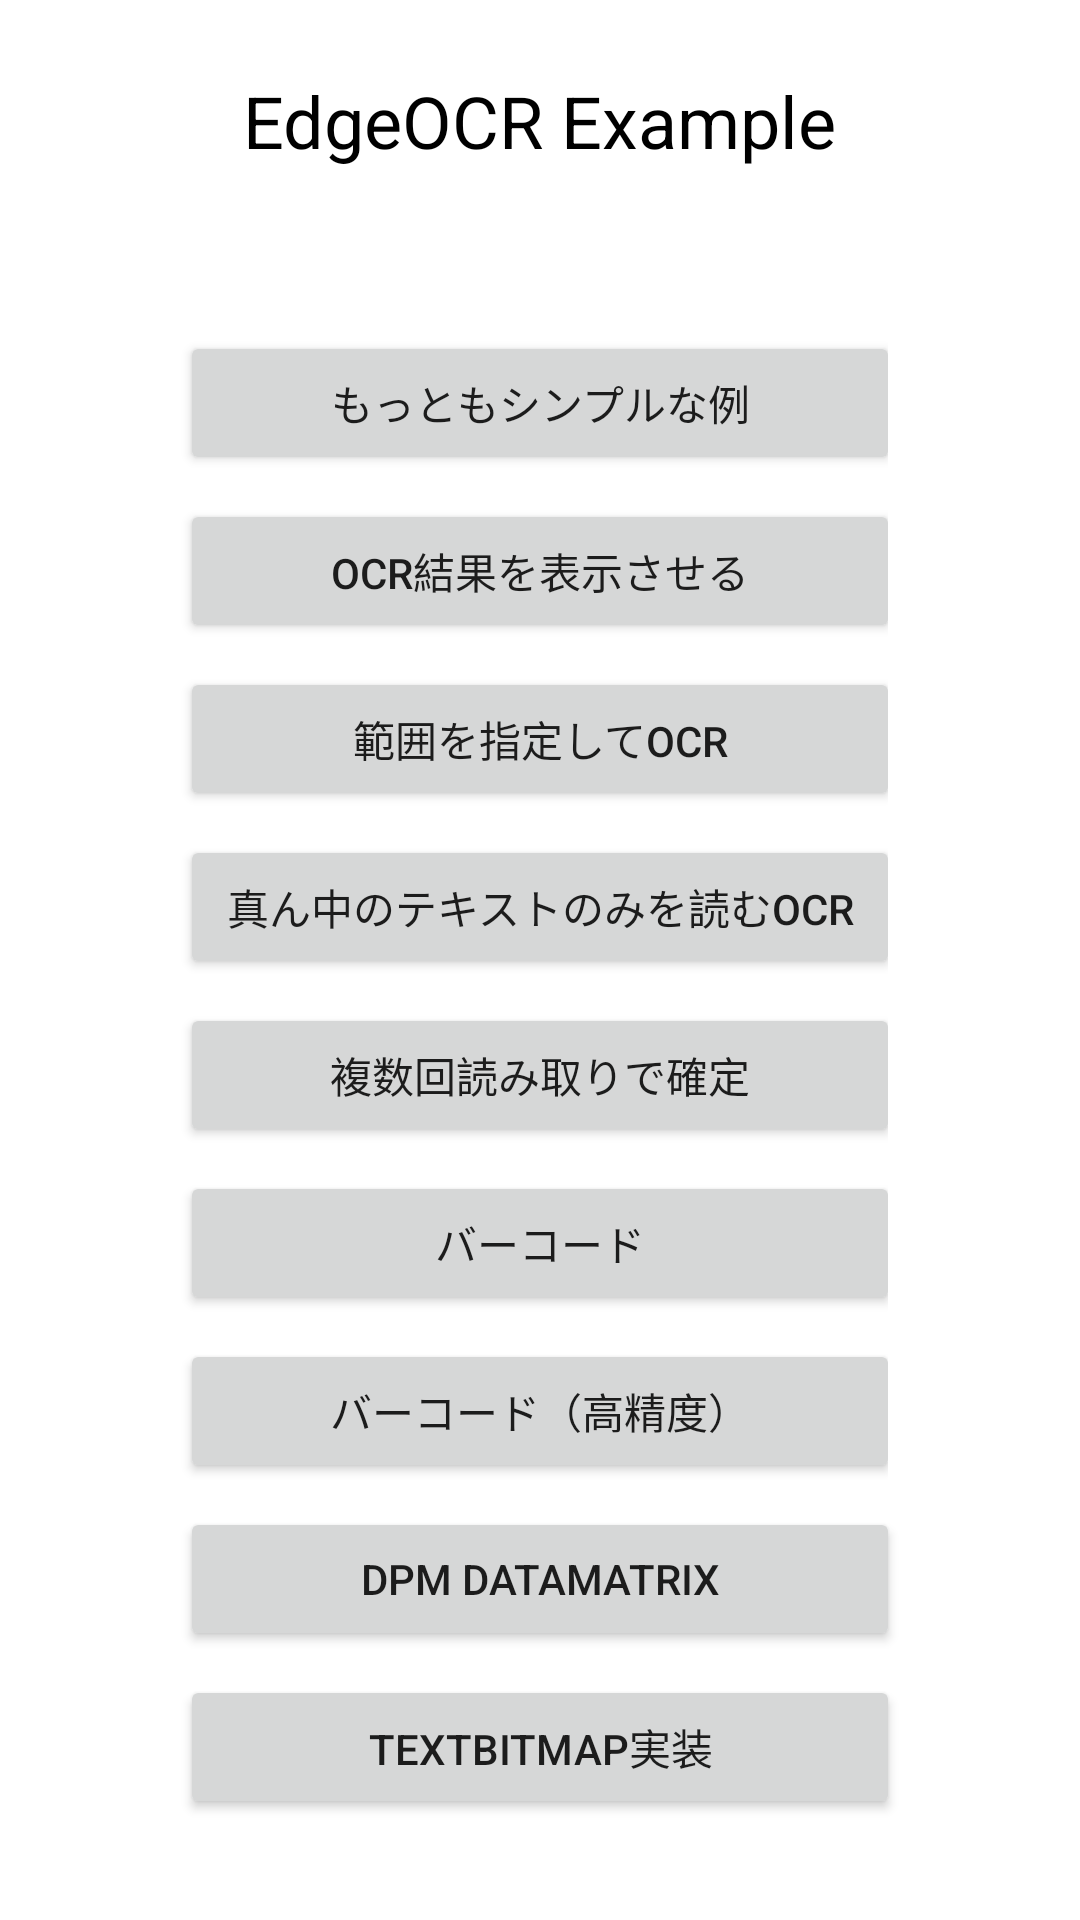

Android layout source for this screen:
<!-- AndroidManifest.xml: application theme Theme.EdgeOCRExample -->
<!-- res/layout/activity_main.xml -->
<?xml version="1.0" encoding="utf-8"?>
<androidx.constraintlayout.widget.ConstraintLayout xmlns:android="http://schemas.android.com/apk/res/android"
    xmlns:app="http://schemas.android.com/apk/res-auto"
    xmlns:tools="http://schemas.android.com/tools"
    android:layout_width="match_parent"
    android:layout_height="match_parent"
    tools:context=".MainActivity">

    <TextView
        android:id="@+id/titleTextView"
        android:layout_width="wrap_content"
        android:layout_height="wrap_content"
        android:layout_marginTop="24dp"
        android:text="EdgeOCR Example"
        android:textColor="#000000"
        android:textSize="24sp"
        app:layout_constraintEnd_toEndOf="parent"
        app:layout_constraintHorizontal_bias="0.5"
        app:layout_constraintStart_toStartOf="parent"
        app:layout_constraintTop_toTopOf="parent" />

    <ScrollView
        android:layout_width="wrap_content"
        android:layout_height="0dp"
        app:layout_constraintStart_toStartOf="parent"
        app:layout_constraintEnd_toEndOf="parent"
        app:layout_constraintTop_toBottomOf="@id/titleTextView"
        app:layout_constraintBottom_toBottomOf="parent"
        android:fadeScrollbars="false"
        android:paddingVertical="30dp"
        android:scrollbarThumbVertical="@android:color/white"
        >
        <LinearLayout
            android:layout_width="match_parent"
            android:layout_height="wrap_content"
            android:orientation="vertical"
            android:gravity="center_horizontal">

            <Button
                android:id="@+id/simple_ocr_button"
                android:layout_width="wrap_content"
                android:layout_height="wrap_content"
                android:layout_marginTop="24dp"
                android:width="240dp"
                android:text="もっともシンプルな例" />

            <Button
                android:id="@+id/camera_overlay_button"
                android:layout_width="wrap_content"
                android:layout_height="wrap_content"
                android:layout_marginTop="8dp"
                android:width="240dp"
                android:text="OCR結果を表示させる" />

            <Button
                android:id="@+id/free_ocr_button"
                android:layout_width="wrap_content"
                android:layout_height="wrap_content"
                android:layout_marginTop="8dp"
                android:width="240dp"
                android:text="範囲を指定してOCR" />

            <Button
                android:id="@+id/detection_filter_button"
                android:layout_width="wrap_content"
                android:layout_height="wrap_content"
                android:layout_marginTop="8dp"
                android:width="240dp"
                android:text="真ん中のテキストのみを読むOCR" />

            <Button
                android:id="@+id/ntimes_scan_button"
                android:layout_width="wrap_content"
                android:layout_height="wrap_content"
                android:layout_marginTop="8dp"
                android:width="240dp"
                android:text="複数回読み取りで確定" />

            <Button
                android:id="@+id/barcode_button"
                android:layout_width="wrap_content"
                android:layout_height="wrap_content"
                android:layout_marginTop="8dp"
                android:width="240dp"
                android:text="バーコード" />

            <Button
                android:id="@+id/barcode_panda_button"
                android:layout_width="wrap_content"
                android:layout_height="wrap_content"
                android:layout_marginTop="8dp"
                android:width="240dp"
                android:text="バーコード（高精度）" />

            <Button
                android:id="@+id/barcode_dpm_button"
                android:layout_width="wrap_content"
                android:layout_height="wrap_content"
                android:layout_marginTop="8dp"
                android:width="240dp"
                android:text="DPM DataMatrix" />

            <Button
                android:id="@+id/text_bitmap_button"
                android:layout_width="wrap_content"
                android:layout_height="wrap_content"
                android:layout_marginTop="8dp"
                android:width="240dp"
                android:text="TextBitmap実装"/>

            <Button
                android:id="@+id/barcode_bitmap_button"
                android:layout_width="wrap_content"
                android:layout_height="wrap_content"
                android:layout_marginTop="8dp"
                android:width="240dp"
                android:text="BarcodeBitmap実装" />

            <Button
                android:id="@+id/activation_button"
                android:layout_width="wrap_content"
                android:layout_height="wrap_content"
                android:layout_marginTop="16dp"
                android:width="240dp"
                android:backgroundTint="#35952A" />

            <Button
                android:id="@+id/deactivation_button"
                android:layout_width="wrap_content"
                android:layout_height="wrap_content"
                android:layout_marginTop="16dp"
                android:width="240dp"
                android:backgroundTint="#B22222" />
        </LinearLayout>
    </ScrollView>

    <androidx.constraintlayout.widget.ConstraintLayout
        android:id="@+id/progressLayout"
        android:layout_width="match_parent"
        android:layout_height="match_parent"
        app:layout_constraintTop_toTopOf="parent"
        app:layout_constraintBottom_toBottomOf="parent"
        app:layout_constraintStart_toStartOf="parent"
        app:layout_constraintEnd_toEndOf="parent"
        android:background="@color/black"
        android:alpha="0.5"
        android:visibility="gone"
        android:clickable="true"
        >
        <TextView
            android:id="@+id/progressTextView"
            android:layout_width="wrap_content"
            android:layout_height="wrap_content"
            android:text="モデルロード中..."
            android:textSize="24sp"
            android:textColor="@color/white"
            app:layout_constraintBottom_toTopOf="@id/progressBar"
            app:layout_constraintStart_toStartOf="parent"
            app:layout_constraintEnd_toEndOf="parent"
            android:alpha="1.0"
            />
        <ProgressBar
            android:id="@+id/progressBar"
            android:layout_width="wrap_content"
            android:layout_height="wrap_content"
            android:indeterminate="true"
            android:indeterminateTint="@color/white"
            style="?android:attr/progressBarStyle"
            app:layout_constraintTop_toTopOf="parent"
            app:layout_constraintBottom_toBottomOf="parent"
            app:layout_constraintStart_toStartOf="parent"
            app:layout_constraintEnd_toEndOf="parent"
            />
    </androidx.constraintlayout.widget.ConstraintLayout>

</androidx.constraintlayout.widget.ConstraintLayout>
<!-- resources referenced by this layout -->
<resources>
  <color name="black">#FF000000</color>
  <color name="white">#FFFFFFFF</color>
  <style name="Theme.EdgeOCRExample" parent="Theme.MaterialComponents.DayNight.DarkActionBar">
          
          <item name="colorPrimary">@color/purple_500</item>
          <item name="colorPrimaryVariant">@color/purple_700</item>
          <item name="colorOnPrimary">@color/white</item>
          
          <item name="colorSecondary">@color/teal_200</item>
          <item name="colorSecondaryVariant">@color/teal_700</item>
          <item name="colorOnSecondary">@color/black</item>
          
          <item name="android:statusBarColor">?attr/colorPrimaryVariant</item>
          
      </style>
  <color name="purple_500">#FF6200EE</color>
  <color name="purple_700">#FF3700B3</color>
  <color name="teal_200">#FF03DAC5</color>
  <color name="teal_700">#FF018786</color>
</resources>
